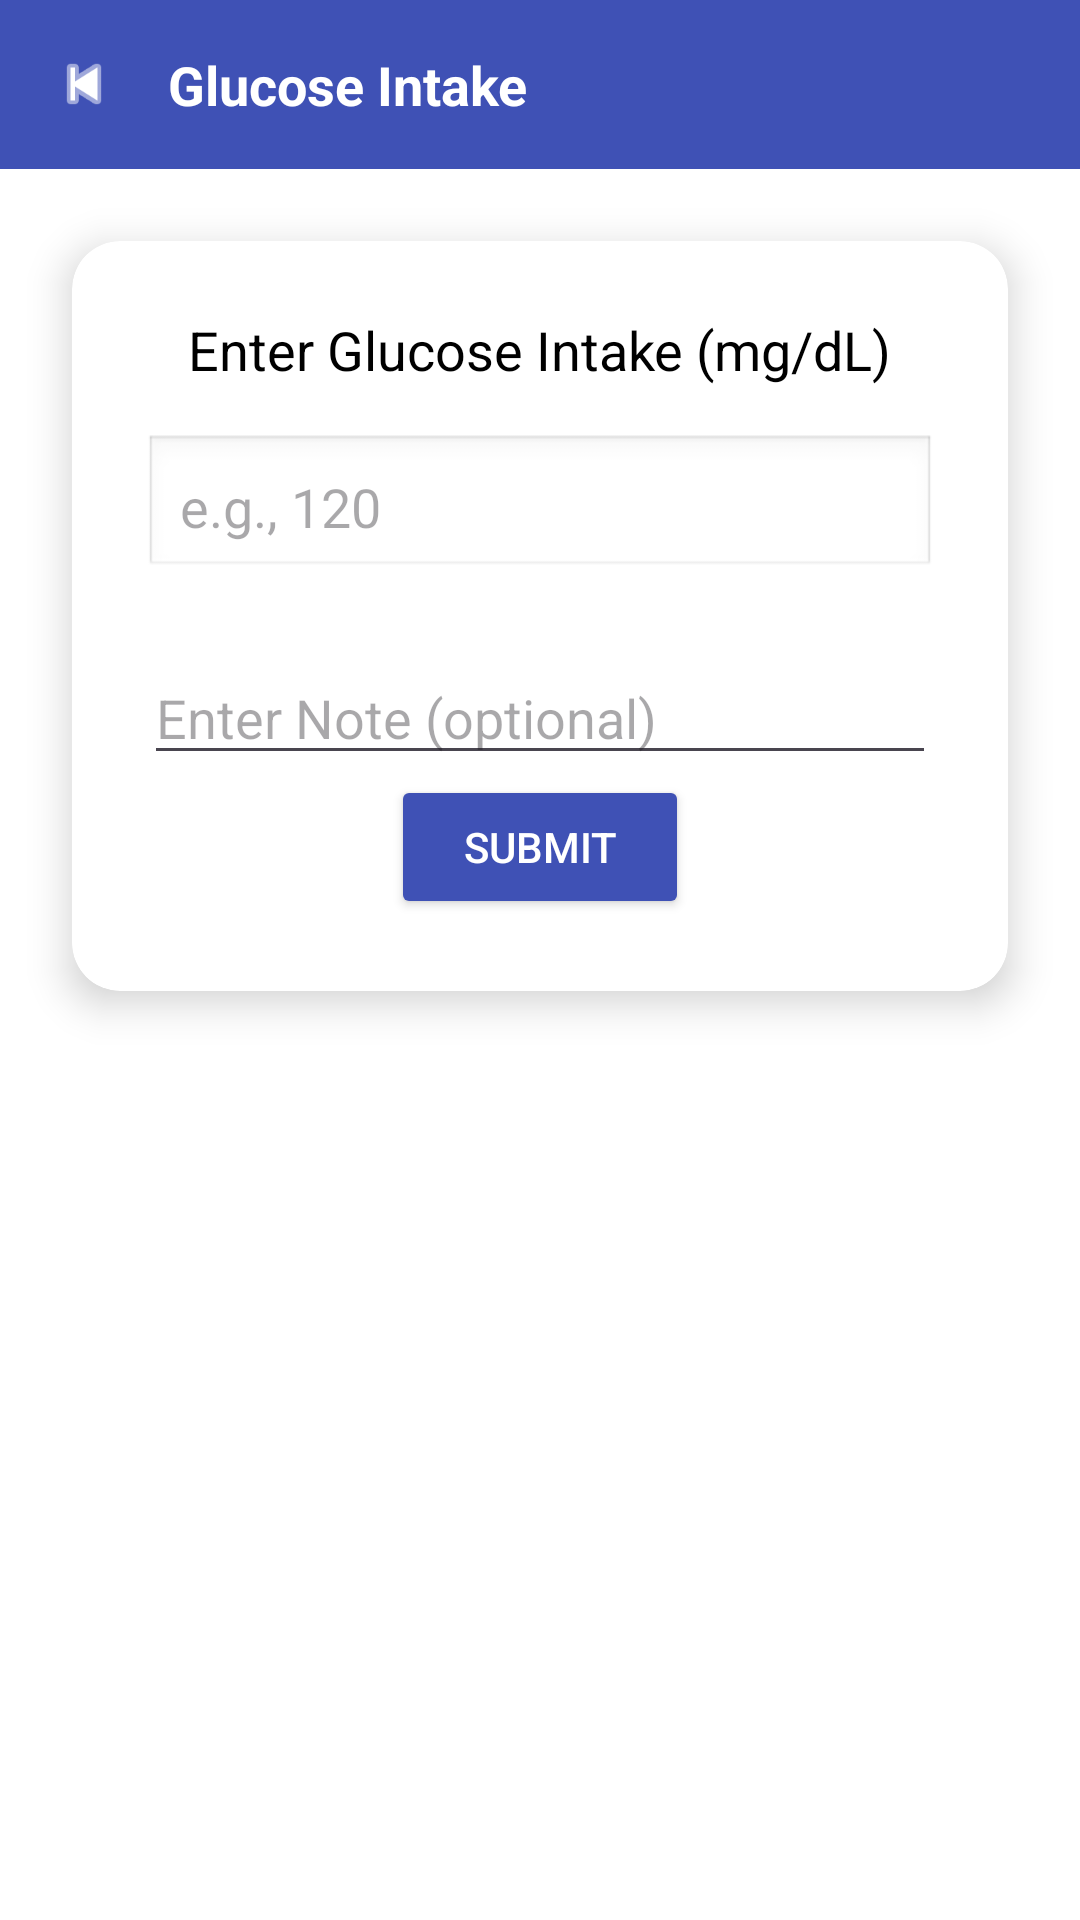

The Android layout XML behind this screen, and the referenced resources:
<!-- AndroidManifest.xml: application theme Theme.InsulinBuddy -->
<!-- res/layout/activity_glucose_intake.xml -->
<?xml version="1.0" encoding="utf-8"?>
<androidx.constraintlayout.widget.ConstraintLayout
    xmlns:android="http://schemas.android.com/apk/res/android"
    xmlns:app="http://schemas.android.com/apk/res-auto"
    android:layout_width="match_parent"
    android:layout_height="match_parent"
    android:background="#FFFFFF">

    
    <LinearLayout
        android:id="@+id/topBar"
        android:layout_width="0dp"
        android:layout_height="wrap_content"
        android:orientation="horizontal"
        android:background="#3F51B5"
        android:padding="16dp"
        app:layout_constraintTop_toTopOf="parent"
        app:layout_constraintStart_toStartOf="parent"
        app:layout_constraintEnd_toEndOf="parent">

        <ImageView
            android:id="@+id/backButton"
            android:layout_width="24dp"
            android:layout_height="24dp"
            android:src="@android:drawable/ic_media_previous"
            app:tint="#FFFFFF"
            android:contentDescription="Back" />

        <TextView
            android:layout_width="wrap_content"
            android:layout_height="wrap_content"
            android:text="Glucose Intake"
            android:textColor="#FFFFFF"
            android:textSize="18sp"
            android:textStyle="bold"
            android:layout_marginStart="16dp" />
    </LinearLayout>

    
    <androidx.cardview.widget.CardView
        android:layout_width="0dp"
        android:layout_height="wrap_content"
        app:cardCornerRadius="16dp"
        app:cardElevation="8dp"
        android:layout_margin="24dp"
        app:layout_constraintTop_toBottomOf="@id/topBar"
        app:layout_constraintStart_toStartOf="parent"
        app:layout_constraintEnd_toEndOf="parent">

        <LinearLayout
            android:layout_width="match_parent"
            android:layout_height="wrap_content"
            android:orientation="vertical"
            android:padding="24dp"
            android:gravity="center">

            <TextView
                android:layout_width="wrap_content"
                android:layout_height="wrap_content"
                android:text="Enter Glucose Intake (mg/dL)"
                android:textSize="18sp"
                android:textColor="#000000"
                android:layout_marginBottom="16dp" />

            <EditText
                android:id="@+id/editGlucoseIntake"
                android:layout_width="match_parent"
                android:layout_height="wrap_content"
                android:hint="e.g., 120"
                android:inputType="number"
                android:background="@android:drawable/edit_text"
                android:padding="12dp"
                android:layout_marginBottom="24dp" />

            <EditText
                android:id="@+id/editNote"
                android:layout_width="match_parent"
                android:layout_height="wrap_content"
                android:hint="Enter Note (optional)"
                android:inputType="text"
                />

            <Button
                android:id="@+id/btnSubmitGlucose"
                android:layout_width="wrap_content"
                android:layout_height="wrap_content"
                android:text="Submit"
                android:backgroundTint="#3F51B5"
                android:textColor="#FFFFFF"
                android:paddingLeft="24dp"
                android:paddingRight="24dp"/>
        </LinearLayout>
    </androidx.cardview.widget.CardView>

</androidx.constraintlayout.widget.ConstraintLayout>
<!-- resources referenced by this layout -->
<resources>
  <style name="Theme.InsulinBuddy" parent="Base.Theme.InsulinBuddy" />
  <style name="Base.Theme.InsulinBuddy" parent="Theme.Material3.DayNight.NoActionBar">
          
          
      </style>
</resources>
